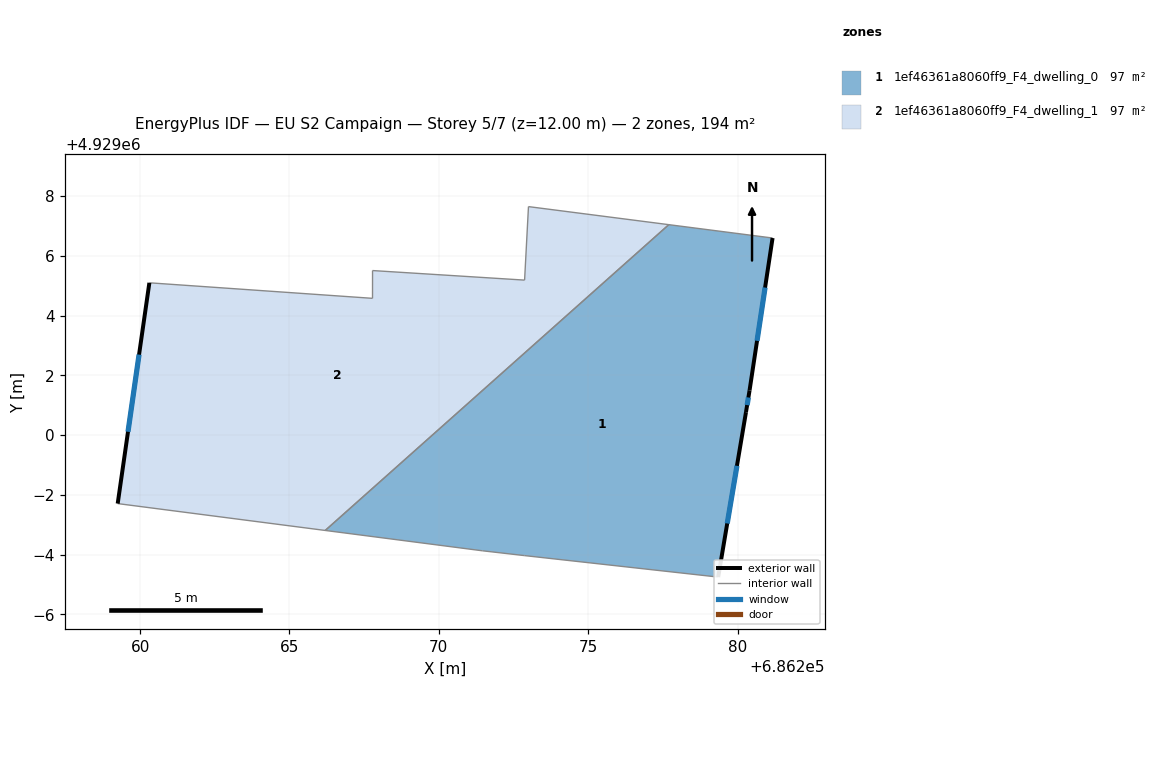
=== STOREY PLAN SPEC (per zone: floor XY polygon, exterior-wall plan segments, windows/doors) ===
zone 1: 1ef46361a8060ff9_F4_dwelling_0  (97.1 m²)
  floor: (686279.35, 4928995.25) (686280.28, 4929000.76) (686280.40, 4929001.49) (686281.17, 4929006.59) (686277.70, 4929007.04) (686266.20, 4928996.81) (686271.46, 4928996.12) (686272.86, 4928995.96)
  exterior wall: (686281.17, 4929006.59) – (686280.40, 4929001.49)  [5.2 m]
    window: (686280.92, 4929004.94) – (686280.65, 4929003.15)  [1.9 m²]
  exterior wall: (686280.40, 4929001.49) – (686280.28, 4929000.76)  [0.7 m]
    window: (686280.36, 4929001.26) – (686280.32, 4929001.00)  [0.3 m²]
  exterior wall: (686280.28, 4929000.76) – (686279.35, 4928995.25)  [5.6 m]
    window: (686279.98, 4928998.97) – (686279.65, 4928997.04)  [2.1 m²]
  interior walls: 5
zone 2: 1ef46361a8060ff9_F4_dwelling_1  (97.1 m²)
  floor: (686272.87, 4929005.18) (686267.78, 4929005.50) (686267.78, 4929004.58) (686260.31, 4929005.09) (686259.25, 4928997.71) (686266.20, 4928996.81) (686277.70, 4929007.04) (686273.00, 4929007.64)
  exterior wall: (686259.25, 4928997.71) – (686260.31, 4929005.09)  [7.5 m]
    window: (686259.60, 4929000.11) – (686259.97, 4929002.69)  [2.7 m²]
  interior walls: 7

=== DERIVED (storey summary) ===
Building: EU S2 Campaign
Storey: 5 of 7  (floor level z = 12.00 m)
Storey gross floor area: 194.1 m²
Zones on this storey: 2
  - 1ef46361a8060ff9_F4_dwelling_0: floor 97.1 m²; exterior wall 11.5 m (34.5 m²); 3 window(s) 4.2 m²; WWR 12.2%
  - 1ef46361a8060ff9_F4_dwelling_1: floor 97.1 m²; exterior wall 7.5 m (22.4 m²); 1 window(s) 2.7 m²; WWR 12.2%
Zone adjacency (shared interzone walls):
  - 1ef46361a8060ff9_F4_dwelling_0 ↔ 1ef46361a8060ff9_F4_dwelling_1